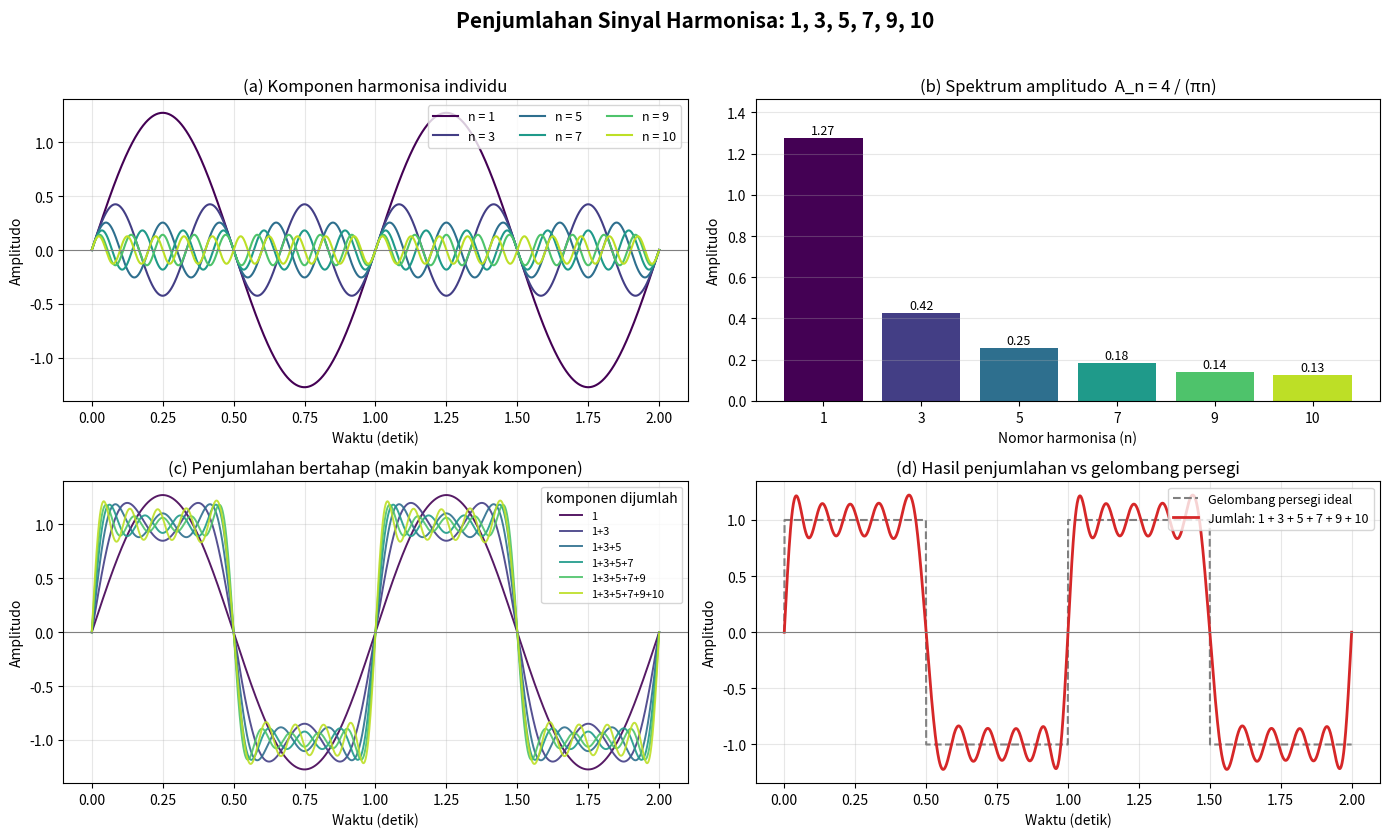

This figure's Python source:
"""
Visualisasi Sinyal Harmonisa menggunakan matplotlib + numpy

Deret harmonisa sesuai soal: 1, 3, 5, 7, 9, 10
(catatan: 10 adalah bilangan genap; kalau maksud soal adalah 11,
 cukup ganti angka 10 menjadi 11 pada daftar HARMONISA di bawah)

Rumus tiap komponen  : x_n(t) = (4 / (pi * n)) * sin(2 * pi * n * f0 * t)
Sinyal hasil jumlah   : x(t)   = x_1(t) + x_3(t) + x_5(t) + ...
"""

import numpy as np
import matplotlib.pyplot as plt

# ------------------------------------------------------------------
# 1. Parameter
# ------------------------------------------------------------------
HARMONISA = [1, 3, 5, 7, 9, 10]   # <- ubah di sini kalau perlu
F0 = 1.0                          # frekuensi dasar (Hz)
PERIODE_TAMPIL = 2                # jumlah siklus yang ditampilkan

t = np.linspace(0, PERIODE_TAMPIL / F0, 2000)


def komponen(n, t):
    """Satu komponen harmonisa ke-n (amplitudo mengecil 1/n)."""
    return (4 / (np.pi * n)) * np.sin(2 * np.pi * n * F0 * t)


# gelombang persegi ideal (pembanding): tanda dari sin(2*pi*f0*t)
persegi_ideal = np.sign(np.sin(2 * np.pi * F0 * t))

# ------------------------------------------------------------------
# 2. Hitung komponen dan jumlah bertahap
# ------------------------------------------------------------------
semua_komponen = {n: komponen(n, t) for n in HARMONISA}

jumlah_bertahap = []          # (label, sinyal)
total = np.zeros_like(t)
dipakai = []
for n in HARMONISA:
    total = total + semua_komponen[n]
    dipakai.append(str(n))
    jumlah_bertahap.append(("+".join(dipakai), total.copy()))

# ------------------------------------------------------------------
# 3. Gambar
# ------------------------------------------------------------------
warna = plt.cm.viridis(np.linspace(0, 0.9, len(HARMONISA)))

fig, axs = plt.subplots(2, 2, figsize=(14, 8.5))
fig.suptitle("Penjumlahan Sinyal Harmonisa: " + ", ".join(map(str, HARMONISA)),
             fontsize=15, fontweight="bold")

# (a) komponen individu
ax = axs[0, 0]
for (n, y), c in zip(semua_komponen.items(), warna):
    ax.plot(t, y, color=c, lw=1.5, label=f"n = {n}")
ax.set_title("(a) Komponen harmonisa individu")
ax.set_xlabel("Waktu (detik)")
ax.set_ylabel("Amplitudo")
ax.axhline(0, color="gray", lw=0.8)
ax.legend(ncol=3, fontsize=9, loc="upper right")
ax.grid(alpha=0.3)

# (b) spektrum amplitudo
ax = axs[0, 1]
amplitudo = [4 / (np.pi * n) for n in HARMONISA]
bars = ax.bar([str(n) for n in HARMONISA], amplitudo, color=warna)
for b, a in zip(bars, amplitudo):
    ax.text(b.get_x() + b.get_width() / 2, a + 0.02, f"{a:.2f}",
            ha="center", fontsize=9)
ax.set_title("(b) Spektrum amplitudo  A_n = 4 / (πn)")
ax.set_xlabel("Nomor harmonisa (n)")
ax.set_ylabel("Amplitudo")
ax.set_ylim(0, max(amplitudo) * 1.15)
ax.grid(axis="y", alpha=0.3)

# (c) penjumlahan bertahap
ax = axs[1, 0]
for (label, y), c in zip(jumlah_bertahap, warna):
    ax.plot(t, y, color=c, lw=1.4, alpha=0.9,
            label=f"{label}")
ax.set_title("(c) Penjumlahan bertahap (makin banyak komponen)")
ax.set_xlabel("Waktu (detik)")
ax.set_ylabel("Amplitudo")
ax.axhline(0, color="gray", lw=0.8)
ax.legend(fontsize=8, loc="upper right", title="komponen dijumlah")
ax.grid(alpha=0.3)

# (d) hasil akhir vs gelombang persegi ideal
ax = axs[1, 1]
ax.plot(t, persegi_ideal, "--", color="gray", lw=1.5,
        label="Gelombang persegi ideal")
ax.plot(t, jumlah_bertahap[-1][1], color="#d62728", lw=2,
        label="Jumlah: " + " + ".join(map(str, HARMONISA)))
ax.set_title("(d) Hasil penjumlahan vs gelombang persegi")
ax.set_xlabel("Waktu (detik)")
ax.set_ylabel("Amplitudo")
ax.axhline(0, color="gray", lw=0.8)
ax.legend(fontsize=9, loc="upper right")
ax.grid(alpha=0.3)

plt.tight_layout(rect=[0, 0, 1, 0.96])
plt.savefig("visualisasi_harmonisa.png", dpi=150)
print("Gambar disimpan: visualisasi_harmonisa.png")
plt.show()
